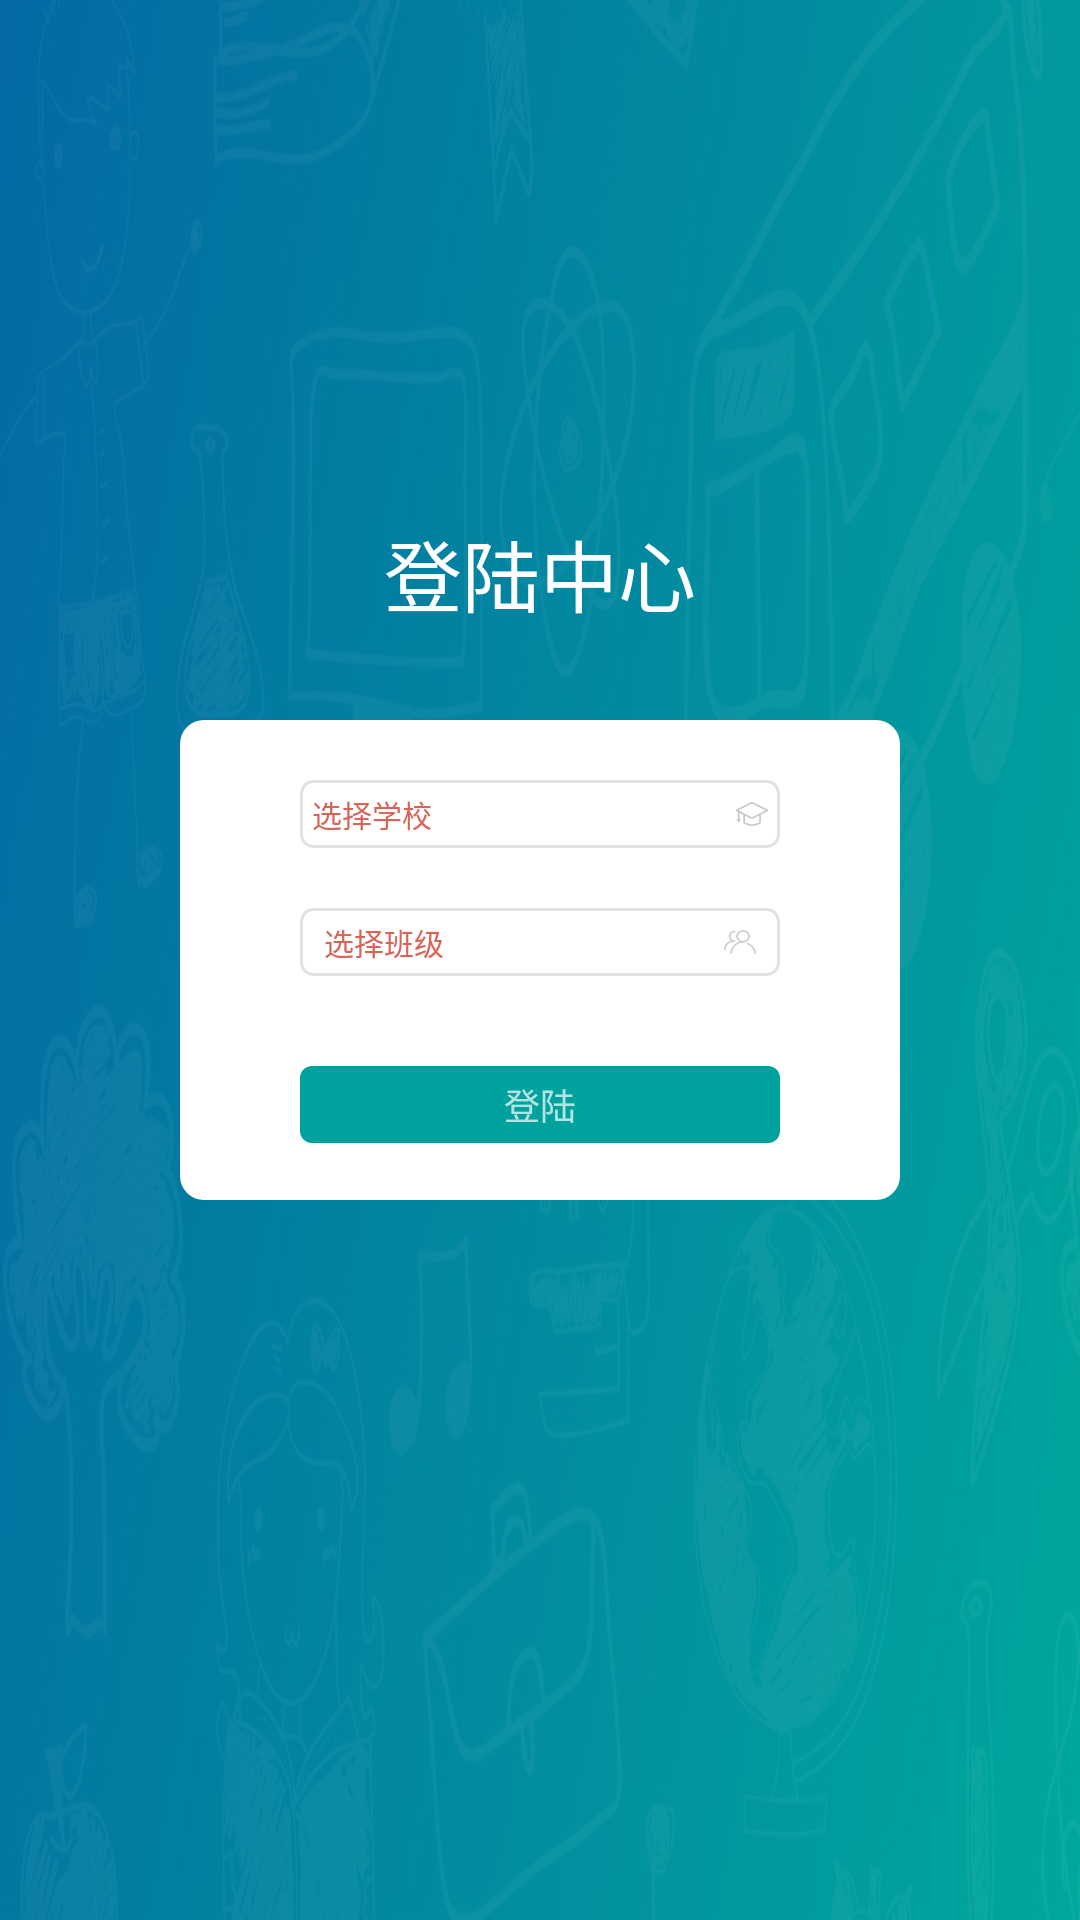

Produce the Android XML layout that renders to this screen, including the resource entries it uses.
<!-- AndroidManifest.xml: activity theme NotitleTheme -->
<!-- res/layout/activity_login.xml -->
<?xml version="1.0" encoding="utf-8"?>
    <RelativeLayout
        xmlns:android="http://schemas.android.com/apk/res/android"
        xmlns:tools="http://schemas.android.com/tools"
        android:layout_width="match_parent"
        android:layout_height="match_parent"
        android:background="@mipmap/login_bacground">
        <ImageView
            android:id="@+id/iv_setting"
            android:src="@drawable/setting"
            android:layout_marginTop="40dp"
            android:layout_marginRight="40dp"
            android:layout_alignParentTop="true"
            android:layout_alignParentRight="true"
            android:layout_width="wrap_content"
            android:layout_height="wrap_content" />
        <TextView
            android:text="登陆中心"
            android:layout_centerHorizontal="true"
            android:layout_marginBottom="30dp"
            android:layout_above="@+id/ll_login"
            android:textColor="@color/colorTitleLightBackGround"
            android:layout_width="wrap_content"
            android:layout_height="wrap_content"
            android:textSize="26sp"/>
        <LinearLayout
            android:id="@+id/ll_login"
            android:layout_centerInParent="true"
            android:orientation="vertical"
            android:background="@drawable/drawable_login_ll"
            android:layout_width="240dp"
            android:layout_height="160dp">
            <TextView
                android:id="@+id/tv_select_school"
                android:layout_marginTop="20dp"
                android:layout_gravity="center_horizontal"
                android:padding="4dp"
                android:text="选择学校"
                android:textSize="10sp"
                android:textColor="#D66558"
                android:layout_width="160dp"
                android:layout_height="wrap_content"
                android:drawableRight="@mipmap/school"
                android:background="@drawable/drawable_login_et"
            />

            <TextView
                android:id="@+id/tv_select_class"
                style="@style/Widget.AppCompat.TextView.SpinnerItem"
                android:layout_width="160dp"
                android:layout_height="wrap_content"
                android:layout_gravity="center_horizontal"
                android:text="选择班级"
                android:textColor="#D66558"
                android:layout_marginTop="20dp"
                android:background="@drawable/drawable_login_et"
                android:drawableRight="@mipmap/login_class"
                android:padding="4dp"
                android:textSize="10sp" />

            <TextView
                android:id="@+id/tv_login"
                android:layout_width="160dp"
                android:layout_height="wrap_content"
                android:layout_marginTop="30dp"
                android:text="登陆"
                android:textSize="12sp"
                android:layout_gravity="center"
                android:gravity="center"
                android:background="@drawable/drawable_login_login"
                />

        </LinearLayout>
    <TextView
        android:textColor="#D86758"
        android:id="@+id/tv_version_code"
        android:layout_width="wrap_content"
        android:layout_height="wrap_content"
        android:layout_alignParentRight="true"
        android:layout_alignParentBottom="true"
        android:layout_marginBottom="20dp"
        android:layout_marginRight="20dp"
        />

</RelativeLayout>
<!-- resources referenced by this layout -->
<resources>
  <color name="colorTitleLightBackGround">#ffffff</color>
  <!-- drawable drawable_login_et (drawable) -->
  <?xml version="1.0" encoding="utf-8"?>
  <shape xmlns:android="http://schemas.android.com/apk/res/android" android:shape="rectangle">
      <stroke android:width="1dp" android:color="#E2E2E2"></stroke>
      <corners android:radius="4dp"></corners>
  
  </shape>
  <!-- drawable drawable_login_ll (drawable) -->
  <?xml version="1.0" encoding="utf-8"?>
  <shape xmlns:android="http://schemas.android.com/apk/res/android" android:shape="rectangle">
      <corners android:radius="8dp"></corners>
      <solid android:color="@color/colorTitleLightBackGround"></solid>
  
  </shape>
  <!-- drawable drawable_login_login (drawable) -->
  <?xml version="1.0" encoding="utf-8"?>
  <shape xmlns:android="http://schemas.android.com/apk/res/android" android:shape="rectangle">
      <corners android:radius="4dp"></corners>
      <solid android:color="#00A29D"></solid>
      <padding android:top="4dp"
               android:bottom="4dp">
  
      </padding>
  
  </shape>
  <!-- mipmap login_bacground: jpg bitmap (mipmap-xxhdpi, 127936 bytes) -->
  <!-- mipmap login_class: png bitmap (mipmap-xxhdpi, 1167 bytes) -->
  <!-- mipmap school: png bitmap (mipmap-xxhdpi, 1256 bytes) -->
  <style name="NotitleTheme" parent="Theme.AppCompat.NoActionBar">
          <item name="android:windowNoTitle">true</item>
          <item name="android:windowFullscreen">true</item>
      </style>
</resources>
